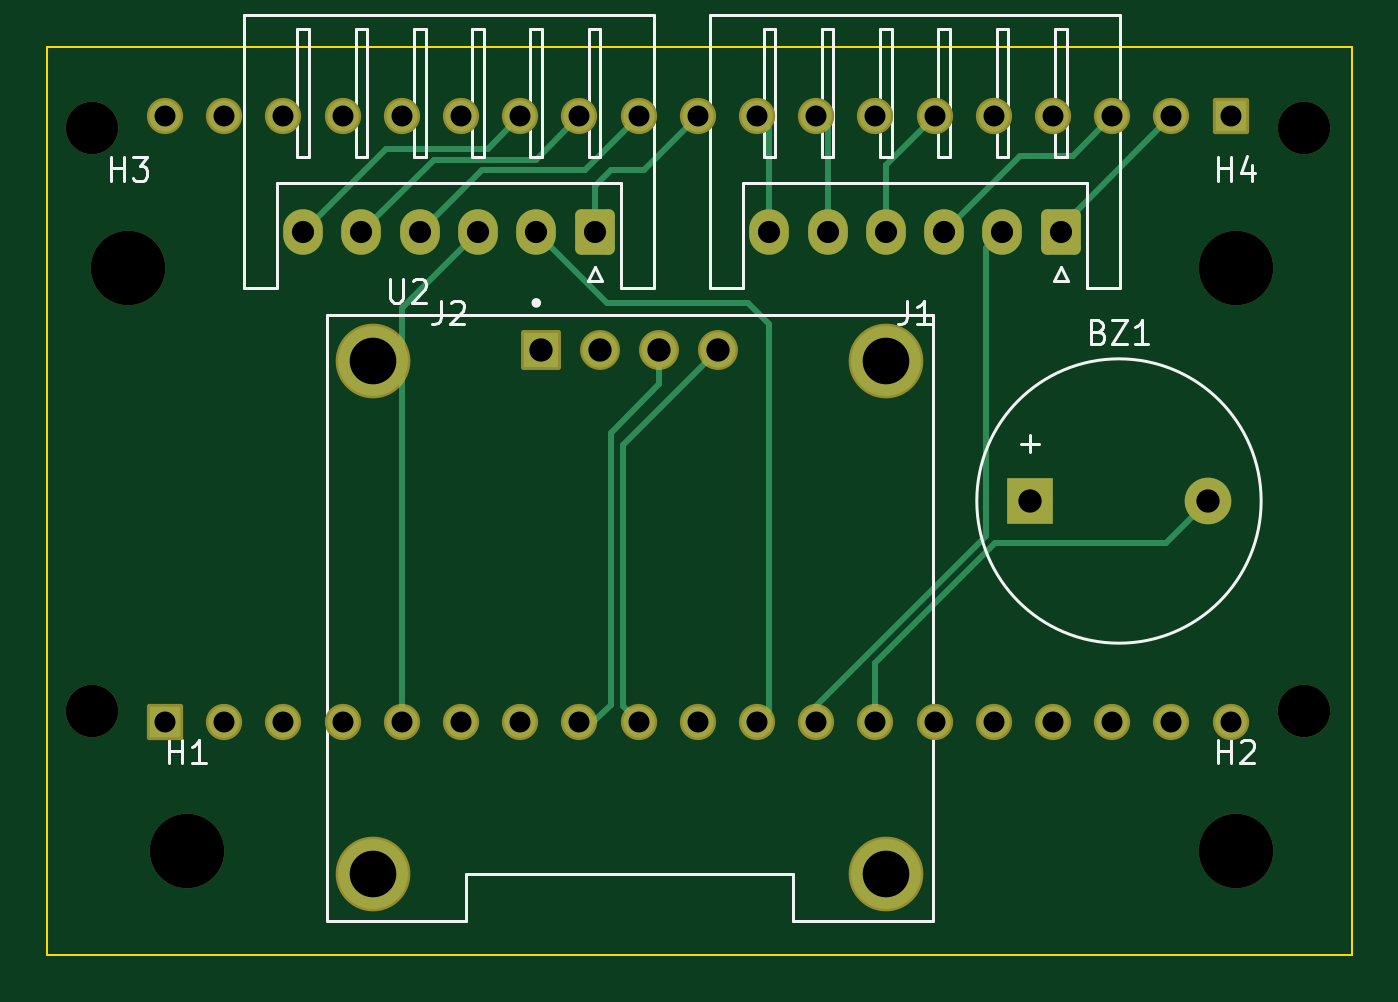
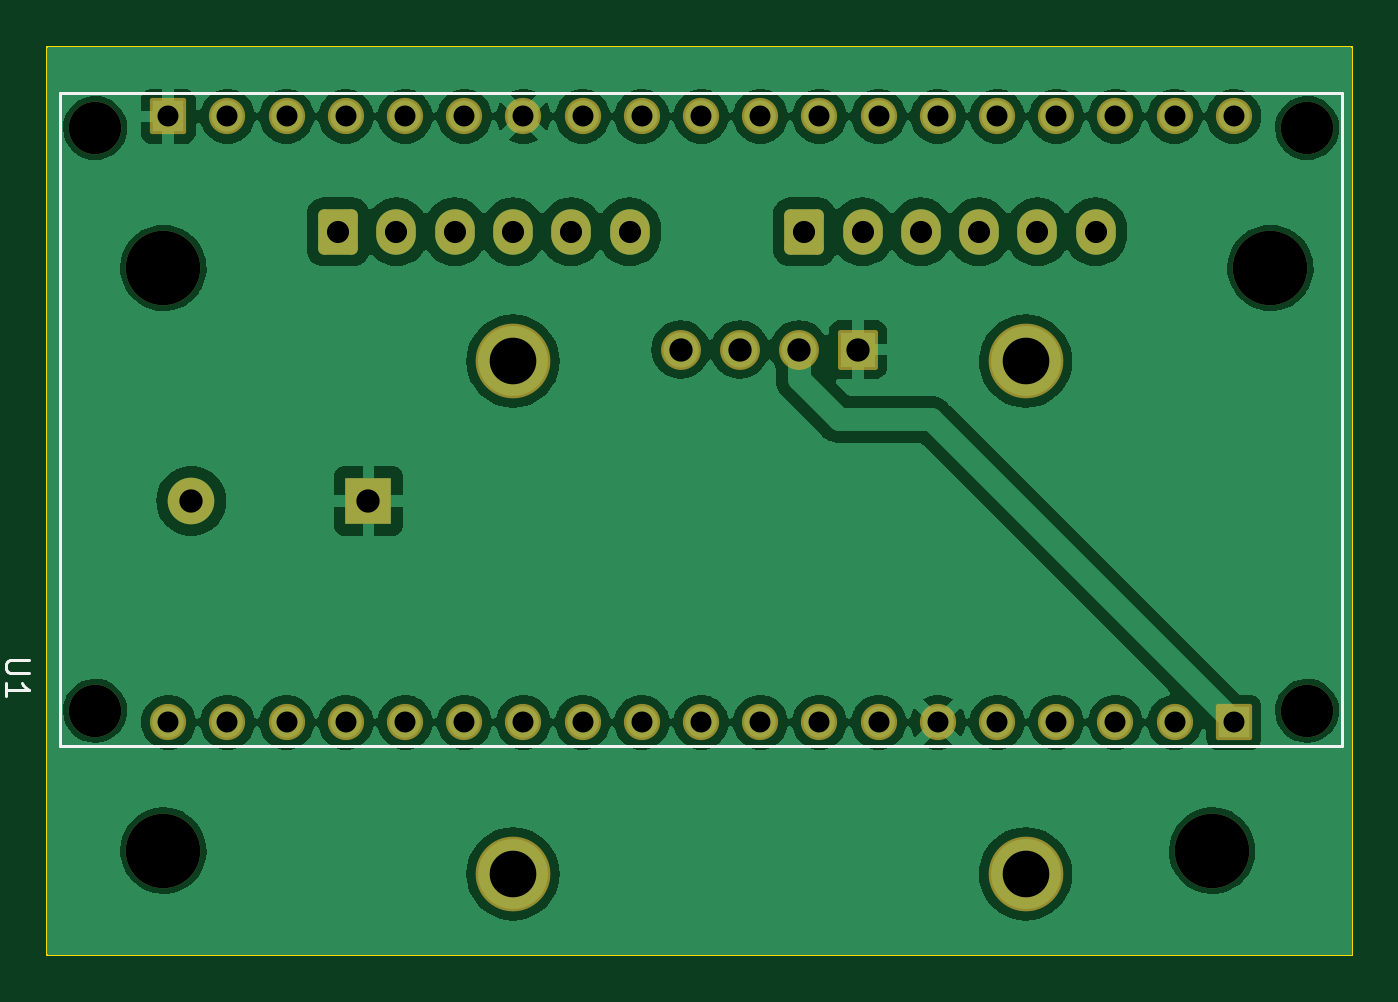
Circuit board: 11 layer files. Board 56.0 x 39.0 mm.
- bottom_copper: USB_Breakout_Test_Jig-B_Cu.gbl (111274 bytes)
- bottom_mask: USB_Breakout_Test_Jig-B_Mask.gbs (3281 bytes)
- paste: USB_Breakout_Test_Jig-B_Paste.gbp (500 bytes)
- bottom_silk: USB_Breakout_Test_Jig-B_Silkscreen.gbo (4249 bytes)
- outline: USB_Breakout_Test_Jig-Edge_Cuts.gm1 (836 bytes)
- top_copper: USB_Breakout_Test_Jig-F_Cu.gtl (5661 bytes)
- top_mask: USB_Breakout_Test_Jig-F_Mask.gts (3281 bytes)
- paste: USB_Breakout_Test_Jig-F_Paste.gtp (500 bytes)
- top_silk: USB_Breakout_Test_Jig-F_Silkscreen.gto (13072 bytes)
- drill: USB_Breakout_Test_Jig-NPTH.drl (519 bytes)
- drill: USB_Breakout_Test_Jig-PTH.drl (1314 bytes)

=== bottom_copper: USB_Breakout_Test_Jig-B_Cu.gbl (111274 bytes, source omitted) ===
=== bottom_mask: USB_Breakout_Test_Jig-B_Mask.gbs (3281 bytes, source withheld) ===
=== paste: USB_Breakout_Test_Jig-B_Paste.gbp ===
G04 #@! TF.GenerationSoftware,KiCad,Pcbnew,7.0.7*
G04 #@! TF.CreationDate,2024-02-22T14:50:09+01:00*
G04 #@! TF.ProjectId,USB_Breakout_Test_Jig,5553425f-4272-4656-916b-6f75745f5465,v1.0*
G04 #@! TF.SameCoordinates,Original*
G04 #@! TF.FileFunction,Paste,Bot*
G04 #@! TF.FilePolarity,Positive*
%FSLAX46Y46*%
G04 Gerber Fmt 4.6, Leading zero omitted, Abs format (unit mm)*
G04 Created by KiCad (PCBNEW 7.0.7) date 2024-02-22 14:50:09*
%MOMM*%
%LPD*%
G01*
G04 APERTURE LIST*
G04 APERTURE END LIST*
M02*

=== bottom_silk: USB_Breakout_Test_Jig-B_Silkscreen.gbo ===
G04 #@! TF.GenerationSoftware,KiCad,Pcbnew,7.0.7*
G04 #@! TF.CreationDate,2024-02-22T14:50:09+01:00*
G04 #@! TF.ProjectId,USB_Breakout_Test_Jig,5553425f-4272-4656-916b-6f75745f5465,v1.0*
G04 #@! TF.SameCoordinates,Original*
G04 #@! TF.FileFunction,Legend,Bot*
G04 #@! TF.FilePolarity,Positive*
%FSLAX46Y46*%
G04 Gerber Fmt 4.6, Leading zero omitted, Abs format (unit mm)*
G04 Created by KiCad (PCBNEW 7.0.7) date 2024-02-22 14:50:09*
%MOMM*%
%LPD*%
G01*
G04 APERTURE LIST*
G04 Aperture macros list*
%AMRoundRect*
0 Rectangle with rounded corners*
0 $1 Rounding radius*
0 $2 $3 $4 $5 $6 $7 $8 $9 X,Y pos of 4 corners*
0 Add a 4 corners polygon primitive as box body*
4,1,4,$2,$3,$4,$5,$6,$7,$8,$9,$2,$3,0*
0 Add four circle primitives for the rounded corners*
1,1,$1+$1,$2,$3*
1,1,$1+$1,$4,$5*
1,1,$1+$1,$6,$7*
1,1,$1+$1,$8,$9*
0 Add four rect primitives between the rounded corners*
20,1,$1+$1,$2,$3,$4,$5,0*
20,1,$1+$1,$4,$5,$6,$7,0*
20,1,$1+$1,$6,$7,$8,$9,0*
20,1,$1+$1,$8,$9,$2,$3,0*%
G04 Aperture macros list end*
%ADD10C,0.150000*%
%ADD11C,0.127000*%
%ADD12C,3.200000*%
%ADD13RoundRect,0.250000X0.600000X0.725000X-0.600000X0.725000X-0.600000X-0.725000X0.600000X-0.725000X0*%
%ADD14O,1.700000X1.950000*%
%ADD15R,2.000000X2.000000*%
%ADD16C,2.000000*%
%ADD17RoundRect,0.102000X-0.754000X-0.754000X0.754000X-0.754000X0.754000X0.754000X-0.754000X0.754000X0*%
%ADD18C,1.712000*%
%ADD19C,3.204000*%
%ADD20C,2.250000*%
%ADD21RoundRect,0.102000X0.675000X-0.675000X0.675000X0.675000X-0.675000X0.675000X-0.675000X-0.675000X0*%
%ADD22C,1.554000*%
G04 APERTURE END LIST*
D10*
X105769819Y-99313095D02*
X106579342Y-99313095D01*
X106579342Y-99313095D02*
X106674580Y-99360714D01*
X106674580Y-99360714D02*
X106722200Y-99408333D01*
X106722200Y-99408333D02*
X106769819Y-99503571D01*
X106769819Y-99503571D02*
X106769819Y-99694047D01*
X106769819Y-99694047D02*
X106722200Y-99789285D01*
X106722200Y-99789285D02*
X106674580Y-99836904D01*
X106674580Y-99836904D02*
X106579342Y-99884523D01*
X106579342Y-99884523D02*
X105769819Y-99884523D01*
X106769819Y-100884523D02*
X106769819Y-100313095D01*
X106769819Y-100598809D02*
X105769819Y-100598809D01*
X105769819Y-100598809D02*
X105912676Y-100503571D01*
X105912676Y-100503571D02*
X106007914Y-100408333D01*
X106007914Y-100408333D02*
X106055533Y-100313095D01*
D11*
X49430000Y-103000000D02*
X49430000Y-75000000D01*
X104430000Y-103000000D02*
X49430000Y-103000000D01*
X104430000Y-103000000D02*
X104430000Y-75000000D01*
X104430000Y-75000000D02*
X49430000Y-75000000D01*
%LPC*%
D12*
X52500000Y-82500000D03*
X100000000Y-107500000D03*
D13*
X72500000Y-80950000D03*
D14*
X70000000Y-80950000D03*
X67500000Y-80950000D03*
X65000000Y-80950000D03*
X62500000Y-80950000D03*
X60000000Y-80950000D03*
D12*
X55000000Y-107500000D03*
D13*
X92500000Y-80950000D03*
D14*
X90000000Y-80950000D03*
X87500000Y-80950000D03*
X85000000Y-80950000D03*
X82500000Y-80950000D03*
X80000000Y-80950000D03*
D15*
X91200000Y-92500000D03*
D16*
X98800000Y-92500000D03*
D17*
X70190000Y-86000000D03*
D18*
X72730000Y-86000000D03*
X75270000Y-86000000D03*
X77810000Y-86000000D03*
D19*
X63000000Y-86500000D03*
X85000000Y-86500000D03*
X85000000Y-108500000D03*
X63000000Y-108500000D03*
D12*
X100000000Y-82500000D03*
D20*
X50930000Y-101500000D03*
X102930000Y-101500000D03*
X50930000Y-76500000D03*
X102930000Y-76500000D03*
D21*
X99790000Y-76000000D03*
D22*
X97250000Y-76000000D03*
X94710000Y-76000000D03*
X92170000Y-76000000D03*
X89630000Y-76000000D03*
X87090000Y-76000000D03*
X84550000Y-76000000D03*
X82010000Y-76000000D03*
X79470000Y-76000000D03*
X76930000Y-76000000D03*
X74390000Y-76000000D03*
X71850000Y-76000000D03*
X69310000Y-76000000D03*
X66770000Y-76000000D03*
X64230000Y-76000000D03*
X61690000Y-76000000D03*
X59150000Y-76000000D03*
X56610000Y-76000000D03*
X54070000Y-76000000D03*
D21*
X54070000Y-102000000D03*
D22*
X56610000Y-102000000D03*
X59150000Y-102000000D03*
X61690000Y-102000000D03*
X64230000Y-102000000D03*
X66770000Y-102000000D03*
X69310000Y-102000000D03*
X71850000Y-102000000D03*
X74390000Y-102000000D03*
X76930000Y-102000000D03*
X79470000Y-102000000D03*
X82010000Y-102000000D03*
X84550000Y-102000000D03*
X87090000Y-102000000D03*
X89630000Y-102000000D03*
X92170000Y-102000000D03*
X94710000Y-102000000D03*
X97250000Y-102000000D03*
X99790000Y-102000000D03*
%LPD*%
M02*

=== outline: USB_Breakout_Test_Jig-Edge_Cuts.gm1 ===
G04 #@! TF.GenerationSoftware,KiCad,Pcbnew,7.0.7*
G04 #@! TF.CreationDate,2024-02-22T14:50:09+01:00*
G04 #@! TF.ProjectId,USB_Breakout_Test_Jig,5553425f-4272-4656-916b-6f75745f5465,v1.0*
G04 #@! TF.SameCoordinates,Original*
G04 #@! TF.FileFunction,Profile,NP*
%FSLAX46Y46*%
G04 Gerber Fmt 4.6, Leading zero omitted, Abs format (unit mm)*
G04 Created by KiCad (PCBNEW 7.0.7) date 2024-02-22 14:50:09*
%MOMM*%
%LPD*%
G01*
G04 APERTURE LIST*
G04 #@! TA.AperFunction,Profile*
%ADD10C,0.100000*%
G04 #@! TD*
G04 APERTURE END LIST*
D10*
X49000000Y-73000000D02*
X105000000Y-73000000D01*
X49000000Y-112000000D02*
X49000000Y-93000000D01*
X49000000Y-93000000D02*
X49000000Y-73000000D01*
X105000000Y-111000000D02*
X105000000Y-112000000D01*
X105000000Y-112000000D02*
X49000000Y-112000000D01*
X105000000Y-73000000D02*
X105000000Y-111000000D01*
M02*

=== top_copper: USB_Breakout_Test_Jig-F_Cu.gtl ===
G04 #@! TF.GenerationSoftware,KiCad,Pcbnew,7.0.7*
G04 #@! TF.CreationDate,2024-02-22T14:50:09+01:00*
G04 #@! TF.ProjectId,USB_Breakout_Test_Jig,5553425f-4272-4656-916b-6f75745f5465,v1.0*
G04 #@! TF.SameCoordinates,Original*
G04 #@! TF.FileFunction,Copper,L1,Top*
G04 #@! TF.FilePolarity,Positive*
%FSLAX46Y46*%
G04 Gerber Fmt 4.6, Leading zero omitted, Abs format (unit mm)*
G04 Created by KiCad (PCBNEW 7.0.7) date 2024-02-22 14:50:09*
%MOMM*%
%LPD*%
G01*
G04 APERTURE LIST*
G04 Aperture macros list*
%AMRoundRect*
0 Rectangle with rounded corners*
0 $1 Rounding radius*
0 $2 $3 $4 $5 $6 $7 $8 $9 X,Y pos of 4 corners*
0 Add a 4 corners polygon primitive as box body*
4,1,4,$2,$3,$4,$5,$6,$7,$8,$9,$2,$3,0*
0 Add four circle primitives for the rounded corners*
1,1,$1+$1,$2,$3*
1,1,$1+$1,$4,$5*
1,1,$1+$1,$6,$7*
1,1,$1+$1,$8,$9*
0 Add four rect primitives between the rounded corners*
20,1,$1+$1,$2,$3,$4,$5,0*
20,1,$1+$1,$4,$5,$6,$7,0*
20,1,$1+$1,$6,$7,$8,$9,0*
20,1,$1+$1,$8,$9,$2,$3,0*%
G04 Aperture macros list end*
G04 #@! TA.AperFunction,ComponentPad*
%ADD10RoundRect,0.250000X0.600000X0.725000X-0.600000X0.725000X-0.600000X-0.725000X0.600000X-0.725000X0*%
G04 #@! TD*
G04 #@! TA.AperFunction,ComponentPad*
%ADD11O,1.700000X1.950000*%
G04 #@! TD*
G04 #@! TA.AperFunction,ComponentPad*
%ADD12R,2.000000X2.000000*%
G04 #@! TD*
G04 #@! TA.AperFunction,ComponentPad*
%ADD13C,2.000000*%
G04 #@! TD*
G04 #@! TA.AperFunction,ComponentPad*
%ADD14R,1.508000X1.508000*%
G04 #@! TD*
G04 #@! TA.AperFunction,ComponentPad*
%ADD15C,1.508000*%
G04 #@! TD*
G04 #@! TA.AperFunction,ComponentPad*
%ADD16C,3.000000*%
G04 #@! TD*
G04 #@! TA.AperFunction,ComponentPad*
%ADD17R,1.350000X1.350000*%
G04 #@! TD*
G04 #@! TA.AperFunction,ComponentPad*
%ADD18C,1.350000*%
G04 #@! TD*
G04 #@! TA.AperFunction,Conductor*
%ADD19C,0.250000*%
G04 #@! TD*
G04 APERTURE END LIST*
D10*
X72500000Y-80950000D03*
D11*
X70000000Y-80950000D03*
X67500000Y-80950000D03*
X65000000Y-80950000D03*
X62500000Y-80950000D03*
X60000000Y-80950000D03*
D10*
X92500000Y-80950000D03*
D11*
X90000000Y-80950000D03*
X87500000Y-80950000D03*
X85000000Y-80950000D03*
X82500000Y-80950000D03*
X80000000Y-80950000D03*
D12*
X91200000Y-92500000D03*
D13*
X98800000Y-92500000D03*
D14*
X70190000Y-86000000D03*
D15*
X72730000Y-86000000D03*
X75270000Y-86000000D03*
X77810000Y-86000000D03*
D16*
X63000000Y-86500000D03*
X85000000Y-86500000D03*
X85000000Y-108500000D03*
X63000000Y-108500000D03*
D17*
X99790000Y-76000000D03*
D18*
X97250000Y-76000000D03*
X94710000Y-76000000D03*
X92170000Y-76000000D03*
X89630000Y-76000000D03*
X87090000Y-76000000D03*
X84550000Y-76000000D03*
X82010000Y-76000000D03*
X79470000Y-76000000D03*
X76930000Y-76000000D03*
X74390000Y-76000000D03*
X71850000Y-76000000D03*
X69310000Y-76000000D03*
X66770000Y-76000000D03*
X64230000Y-76000000D03*
X61690000Y-76000000D03*
X59150000Y-76000000D03*
X56610000Y-76000000D03*
X54070000Y-76000000D03*
D17*
X54070000Y-102000000D03*
D18*
X56610000Y-102000000D03*
X59150000Y-102000000D03*
X61690000Y-102000000D03*
X64230000Y-102000000D03*
X66770000Y-102000000D03*
X69310000Y-102000000D03*
X71850000Y-102000000D03*
X74390000Y-102000000D03*
X76930000Y-102000000D03*
X79470000Y-102000000D03*
X82010000Y-102000000D03*
X84550000Y-102000000D03*
X87090000Y-102000000D03*
X89630000Y-102000000D03*
X92170000Y-102000000D03*
X94710000Y-102000000D03*
X97250000Y-102000000D03*
X99790000Y-102000000D03*
D19*
X98800000Y-92500000D02*
X97000000Y-94300000D01*
X84550000Y-99450000D02*
X84550000Y-102000000D01*
X97000000Y-94300000D02*
X89700000Y-94300000D01*
X89700000Y-94300000D02*
X84550000Y-99450000D01*
X82010000Y-101290000D02*
X82010000Y-102000000D01*
X89300000Y-81650000D02*
X89300000Y-94000000D01*
X90000000Y-80950000D02*
X89300000Y-81650000D01*
X89300000Y-94000000D02*
X82010000Y-101290000D01*
X80000000Y-84921000D02*
X80000000Y-101470000D01*
X80000000Y-101470000D02*
X79470000Y-102000000D01*
X73050000Y-84000000D02*
X79079000Y-84000000D01*
X70000000Y-80950000D02*
X73050000Y-84000000D01*
X79079000Y-84000000D02*
X80000000Y-84921000D01*
X67500000Y-80950000D02*
X64230000Y-84220000D01*
X64230000Y-84220000D02*
X64230000Y-102000000D01*
X90750000Y-77700000D02*
X93010000Y-77700000D01*
X93010000Y-77700000D02*
X94710000Y-76000000D01*
X87500000Y-80950000D02*
X90750000Y-77700000D01*
X65000000Y-80950000D02*
X67650000Y-78300000D01*
X67650000Y-78300000D02*
X72090000Y-78300000D01*
X72090000Y-78300000D02*
X74390000Y-76000000D01*
X92500000Y-80750000D02*
X97250000Y-76000000D01*
X92500000Y-80950000D02*
X92500000Y-80750000D01*
X80000000Y-76530000D02*
X79470000Y-76000000D01*
X80000000Y-80950000D02*
X80000000Y-76530000D01*
X67910000Y-77400000D02*
X69310000Y-76000000D01*
X63550000Y-77400000D02*
X67910000Y-77400000D01*
X60000000Y-80950000D02*
X63550000Y-77400000D01*
X72500000Y-80950000D02*
X72500000Y-79000000D01*
X74630000Y-78300000D02*
X76930000Y-76000000D01*
X73200000Y-78300000D02*
X74630000Y-78300000D01*
X72500000Y-79000000D02*
X73200000Y-78300000D01*
X82500000Y-76490000D02*
X82010000Y-76000000D01*
X82500000Y-80950000D02*
X82500000Y-76490000D01*
X70000000Y-77850000D02*
X71850000Y-76000000D01*
X62500000Y-80950000D02*
X65600000Y-77850000D01*
X65600000Y-77850000D02*
X70000000Y-77850000D01*
X85000000Y-80950000D02*
X85000000Y-78090000D01*
X85000000Y-78090000D02*
X87090000Y-76000000D01*
X73200000Y-89570000D02*
X73200000Y-101250000D01*
X75270000Y-86000000D02*
X75270000Y-87500000D01*
X73200000Y-101250000D02*
X72450000Y-102000000D01*
X75270000Y-87500000D02*
X73200000Y-89570000D01*
X72450000Y-102000000D02*
X71850000Y-102000000D01*
X77810000Y-86000000D02*
X73700000Y-90110000D01*
X73700000Y-90110000D02*
X73700000Y-101310000D01*
X73700000Y-101310000D02*
X74390000Y-102000000D01*
M02*

=== top_mask: USB_Breakout_Test_Jig-F_Mask.gts (3281 bytes, source withheld) ===
=== paste: USB_Breakout_Test_Jig-F_Paste.gtp ===
G04 #@! TF.GenerationSoftware,KiCad,Pcbnew,7.0.7*
G04 #@! TF.CreationDate,2024-02-22T14:50:09+01:00*
G04 #@! TF.ProjectId,USB_Breakout_Test_Jig,5553425f-4272-4656-916b-6f75745f5465,v1.0*
G04 #@! TF.SameCoordinates,Original*
G04 #@! TF.FileFunction,Paste,Top*
G04 #@! TF.FilePolarity,Positive*
%FSLAX46Y46*%
G04 Gerber Fmt 4.6, Leading zero omitted, Abs format (unit mm)*
G04 Created by KiCad (PCBNEW 7.0.7) date 2024-02-22 14:50:09*
%MOMM*%
%LPD*%
G01*
G04 APERTURE LIST*
G04 APERTURE END LIST*
M02*

=== top_silk: USB_Breakout_Test_Jig-F_Silkscreen.gto (13072 bytes, source omitted) ===
=== drill: USB_Breakout_Test_Jig-NPTH.drl ===
M48
; DRILL file {KiCad 7.0.7} date 2024 February 22, Thursday 14:50:12
; FORMAT={-:-/ absolute / metric / decimal}
; #@! TF.CreationDate,2024-02-22T14:50:12+01:00
; #@! TF.GenerationSoftware,Kicad,Pcbnew,7.0.7
; #@! TF.FileFunction,NonPlated,1,2,NPTH
FMAT,2
METRIC
; #@! TA.AperFunction,NonPlated,NPTH,ComponentDrill
T1C2.250
; #@! TA.AperFunction,NonPlated,NPTH,ComponentDrill
T2C3.200
%
G90
G05
T1
X50.93Y-76.5
X50.93Y-101.5
X102.93Y-76.5
X102.93Y-101.5
T2
X52.5Y-82.5
X55.0Y-107.5
X100.0Y-82.5
X100.0Y-107.5
T0
M30

=== drill: USB_Breakout_Test_Jig-PTH.drl ===
M48
; DRILL file {KiCad 7.0.7} date 2024 February 22, Thursday 14:50:12
; FORMAT={-:-/ absolute / metric / decimal}
; #@! TF.CreationDate,2024-02-22T14:50:12+01:00
; #@! TF.GenerationSoftware,Kicad,Pcbnew,7.0.7
; #@! TF.FileFunction,Plated,1,2,PTH
FMAT,2
METRIC
; #@! TA.AperFunction,Plated,PTH,ComponentDrill
T1C0.900
; #@! TA.AperFunction,Plated,PTH,ComponentDrill
T2C0.950
; #@! TA.AperFunction,Plated,PTH,ComponentDrill
T3C1.000
; #@! TA.AperFunction,Plated,PTH,ComponentDrill
T4C2.000
%
G90
G05
T1
X54.07Y-76.0
X54.07Y-102.0
X56.61Y-76.0
X56.61Y-102.0
X59.15Y-76.0
X59.15Y-102.0
X61.69Y-76.0
X61.69Y-102.0
X64.23Y-76.0
X64.23Y-102.0
X66.77Y-76.0
X66.77Y-102.0
X69.31Y-76.0
X69.31Y-102.0
X71.85Y-76.0
X71.85Y-102.0
X74.39Y-76.0
X74.39Y-102.0
X76.93Y-76.0
X76.93Y-102.0
X79.47Y-76.0
X79.47Y-102.0
X82.01Y-76.0
X82.01Y-102.0
X84.55Y-76.0
X84.55Y-102.0
X87.09Y-76.0
X87.09Y-102.0
X89.63Y-76.0
X89.63Y-102.0
X92.17Y-76.0
X92.17Y-102.0
X94.71Y-76.0
X94.71Y-102.0
X97.25Y-76.0
X97.25Y-102.0
X99.79Y-76.0
X99.79Y-102.0
T2
X60.0Y-80.95
X62.5Y-80.95
X65.0Y-80.95
X67.5Y-80.95
X70.0Y-80.95
X72.5Y-80.95
X80.0Y-80.95
X82.5Y-80.95
X85.0Y-80.95
X87.5Y-80.95
X90.0Y-80.95
X92.5Y-80.95
T3
X70.19Y-86.0
X72.73Y-86.0
X75.27Y-86.0
X77.81Y-86.0
X91.2Y-92.5
X98.8Y-92.5
T4
X63.0Y-86.5
X63.0Y-108.5
X85.0Y-86.5
X85.0Y-108.5
T0
M30

